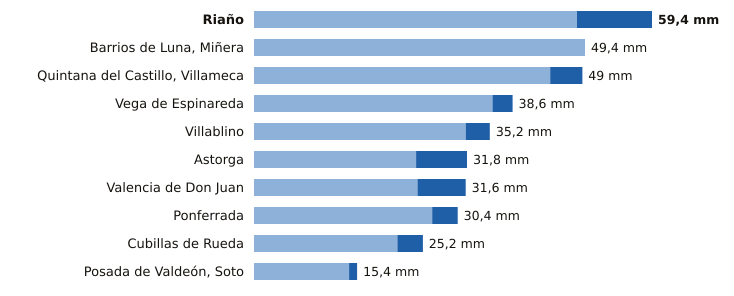

The file beside this chart, header and first rows:
estacion, provincia, indicativo, mm_6_dias_anteriores, mm_hoy, mm_7_dias, horas_de_hoy
Riaño, León, 2624C, 48.2, 11.2, 59.4, 14
Barrios de Luna, Miñera, León, 2701D, 49.4, 0.0, 49.4, 11
Quintana del Castillo, Villameca, León, 2728B, 44.2, 4.8, 49.0, 12
Vega de Espinareda, León, 1561I, 35.6, 3.0, 38.6, 14
Villablino, León, 1541B, 31.6, 3.6, 35.2, 14
Astorga, León, 2734D, 24.2, 7.6, 31.8, 15
Valencia de Don Juan, León, 2664B, 24.4, 7.2, 31.6, 14
Ponferrada, León, 1549, 26.6, 3.8, 30.4, 15
Cubillas de Rueda, León, 2626Y, 21.4, 3.8, 25.2, 11
Posada de Valdeón, Soto, León, 1178Y, 14.2, 1.2, 15.4, 15
